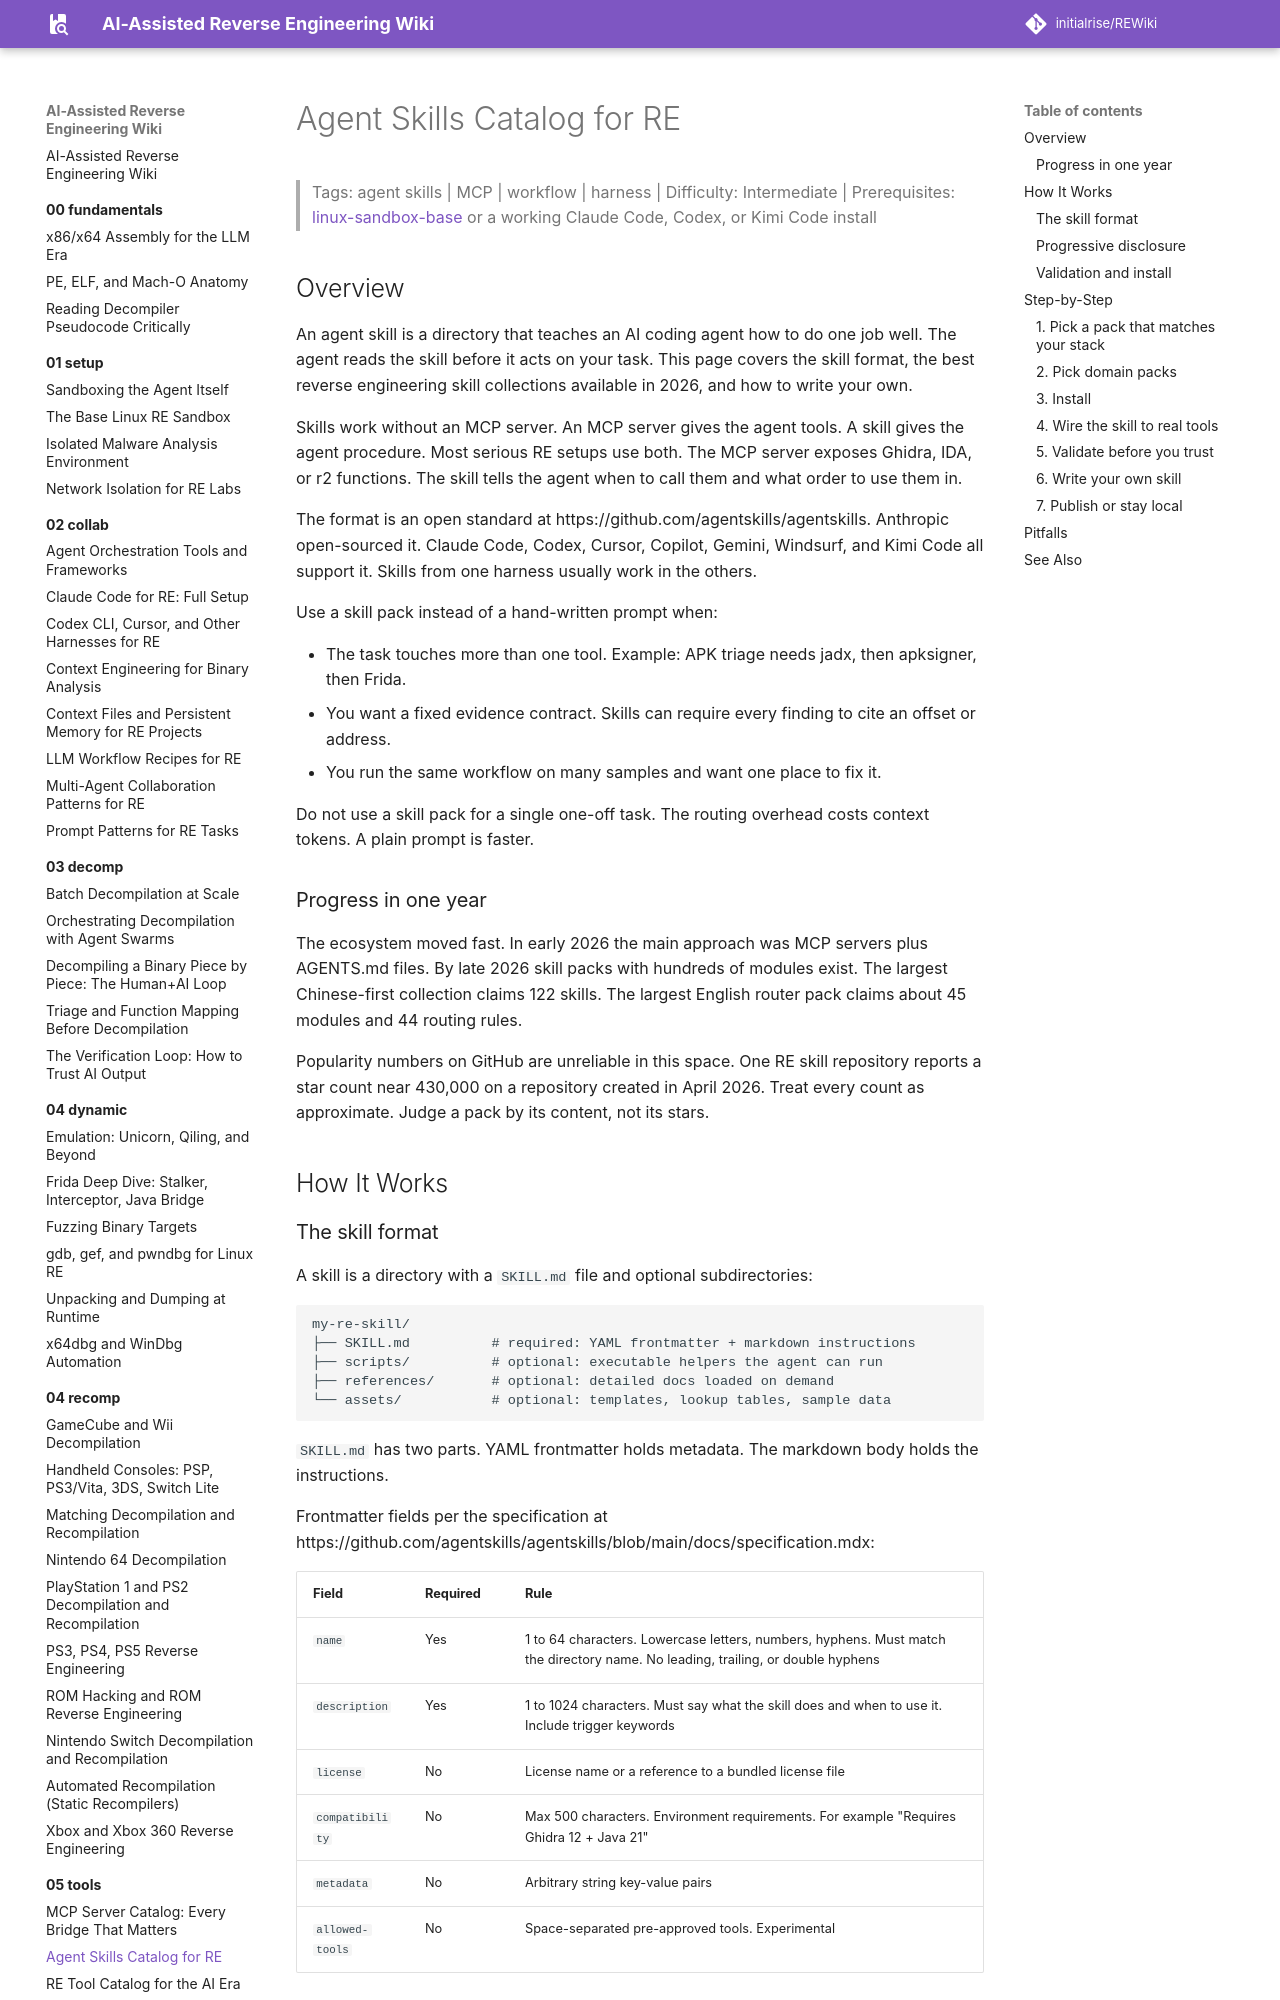

repository: initialrise/REWiki · page: 05-tools/skills-catalog/index.html · generator: mkdocs

# Agent Skills Catalog for RE

> Tags: agent skills | MCP | workflow | harness | Difficulty: Intermediate | Prerequisites: [linux-sandbox-base](../01-setup/linux-sandbox-base.md) or a working Claude Code, Codex, or Kimi Code install

## Overview

An agent skill is a directory that teaches an AI coding agent how to do one job well. The agent reads the skill before it acts on your task. This page covers the skill format, the best reverse engineering skill collections available in 2026, and how to write your own.

Skills work without an MCP server. An MCP server gives the agent tools. A skill gives the agent procedure. Most serious RE setups use both. The MCP server exposes Ghidra, IDA, or r2 functions. The skill tells the agent when to call them and what order to use them in.

The format is an open standard at https://github.com/agentskills/agentskills. Anthropic open-sourced it. Claude Code, Codex, Cursor, Copilot, Gemini, Windsurf, and Kimi Code all support it. Skills from one harness usually work in the others.

Use a skill pack instead of a hand-written prompt when:

- The task touches more than one tool. Example: APK triage needs jadx, then apksigner, then Frida.
- You want a fixed evidence contract. Skills can require every finding to cite an offset or address.
- You run the same workflow on many samples and want one place to fix it.

Do not use a skill pack for a single one-off task. The routing overhead costs context tokens. A plain prompt is faster.

### Progress in one year

The ecosystem moved fast. In early 2026 the main approach was MCP servers plus AGENTS.md files. By late 2026 skill packs with hundreds of modules exist. The largest Chinese-first collection claims 122 skills. The largest English router pack claims about 45 modules and 44 routing rules.

Popularity numbers on GitHub are unreliable in this space. One RE skill repository reports a star count near 430,000 on a repository created in April 2026. Treat every count as approximate. Judge a pack by its content, not its stars.

## How It Works
